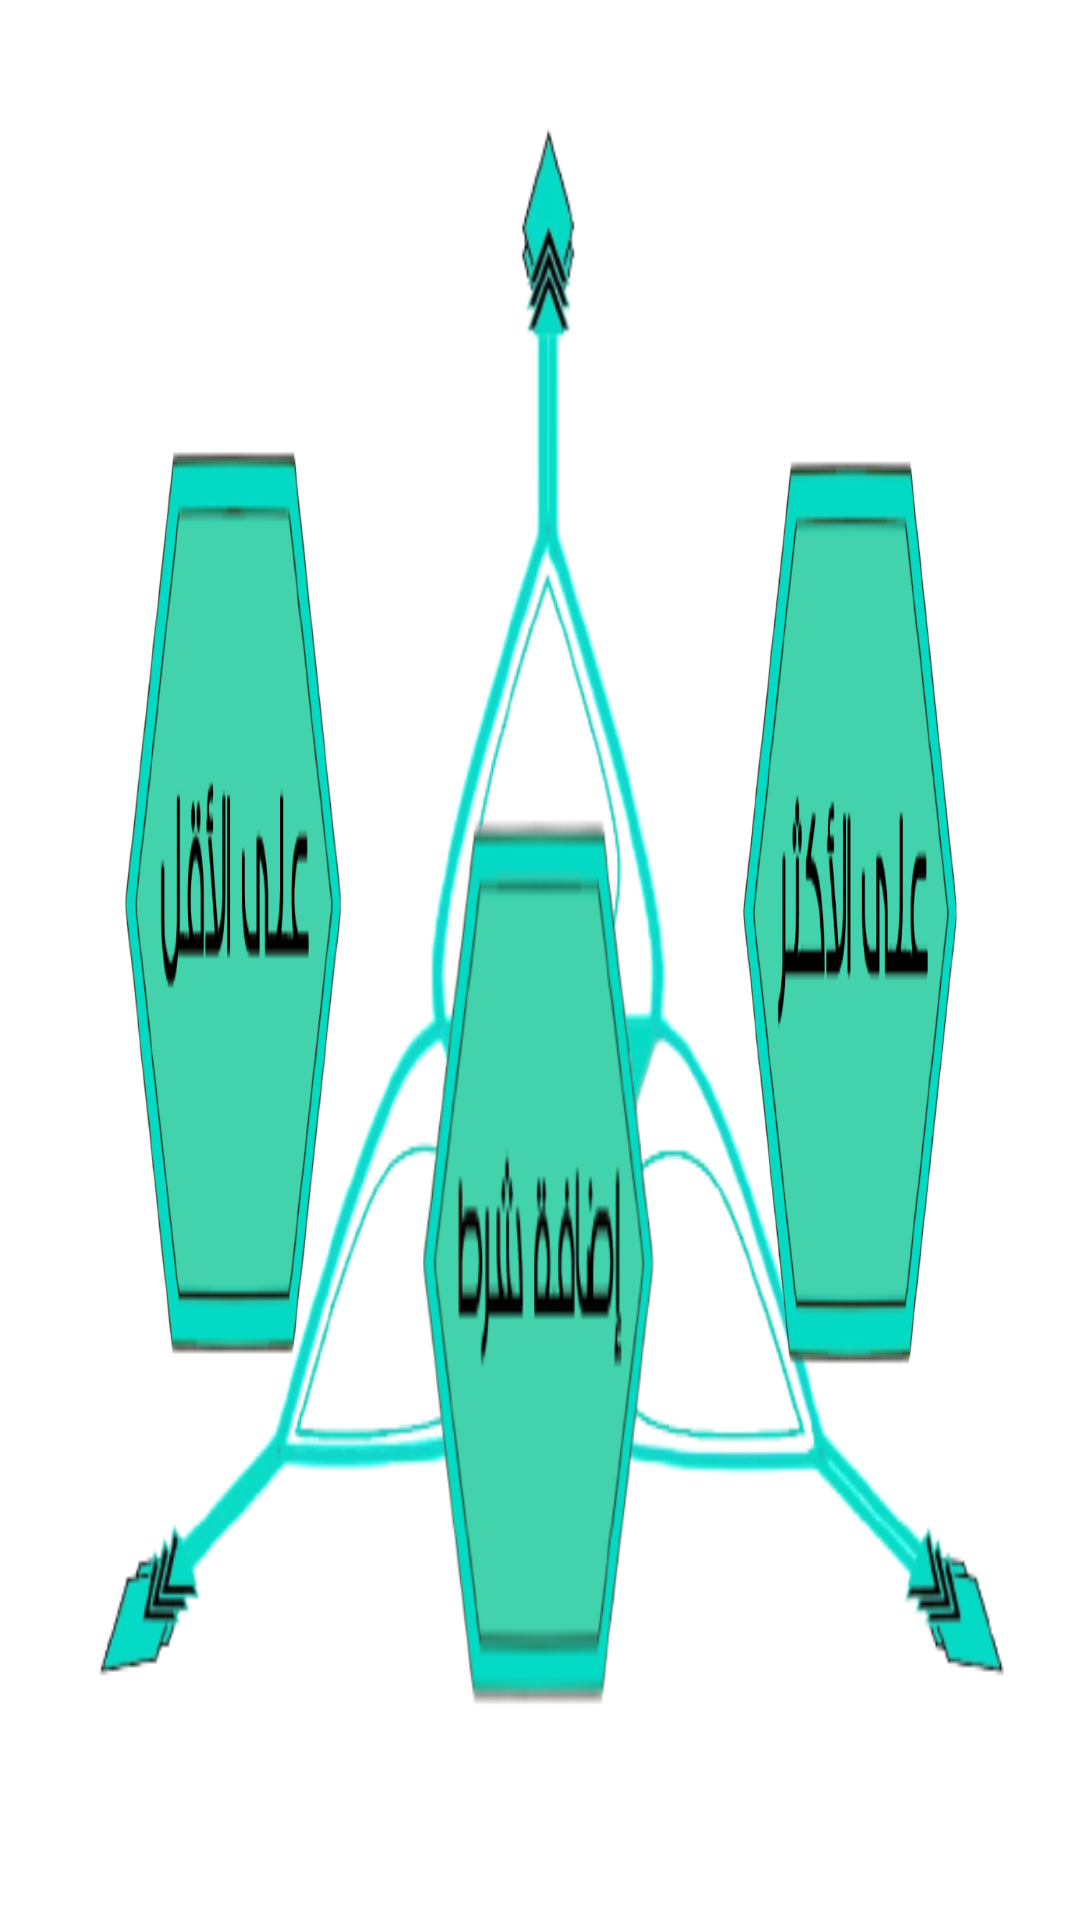

This screen was rendered from an Android layout file. Write that file and the resources it references.
<!-- AndroidManifest.xml: application theme Theme.Probabilis -->
<!-- res/layout/pop_up2.xml -->
<RelativeLayout xmlns:android="http://schemas.android.com/apk/res/android"
    xmlns:app="http://schemas.android.com/apk/res-auto"
    android:layout_width="350dp"
    android:layout_height="330dp"
    android:layout_gravity="center"
    android:layout_marginVertical="30dp"
    android:background="@drawable/background1"
    android:divider="@drawable/divider2"
    android:orientation="vertical"
    android:padding="5dp"
    android:showDividers="middle">


    <ImageButton
        android:id="@+id/max"
        android:layout_width="80dp"
        android:layout_height="60dp"
        android:layout_alignParentStart="true"
        android:layout_alignParentTop="true"
        android:layout_alignParentEnd="true"
        android:layout_alignParentBottom="true"
        android:layout_marginStart="237dp"
        android:layout_marginTop="113dp"
        android:layout_marginEnd="28dp"
        android:layout_marginBottom="152dp"
        android:background="@drawable/max"
        android:onClick="for_max" />

    <ImageButton
        android:id="@+id/min"
        android:layout_width="83dp"
        android:layout_height="59dp"
        android:layout_alignParentStart="true"
        android:layout_alignParentTop="true"
        android:layout_alignParentEnd="true"
        android:layout_alignParentBottom="true"
        android:layout_marginStart="28dp"
        android:layout_marginTop="113dp"
        android:layout_marginEnd="233dp"
        android:layout_marginBottom="153dp"
        android:background="@drawable/min"
        android:onClick="for_min" />

    <ImageButton
        android:id="@+id/special"
        android:layout_width="97dp"
        android:layout_height="64dp"
        android:layout_alignParentStart="true"
        android:layout_alignParentTop="true"
        android:layout_alignParentEnd="true"
        android:layout_alignParentBottom="true"
        android:layout_marginStart="123dp"
        android:layout_marginTop="228dp"
        android:layout_marginEnd="125dp"
        android:layout_marginBottom="33dp"
        android:background="@drawable/special" />
</RelativeLayout>
<!-- resources referenced by this layout -->
<resources>
  <!-- drawable background1: png bitmap (drawable, 63843 bytes) -->
  <!-- drawable divider2 (drawable) -->
  <?xml version="1.0" encoding="utf-8"?>
  <shape xmlns:android="http://schemas.android.com/apk/res/android">
      <size
          android:width="0dp"
          android:height="0dp"/>
  
  </shape>
  <!-- drawable max: png bitmap (drawable, 29635 bytes) -->
  <!-- drawable min: png bitmap (drawable, 27172 bytes) -->
  <!-- drawable special: png bitmap (drawable, 13937 bytes) -->
  <style name="Theme.Probabilis" parent="Theme.MaterialComponents.DayNight.DarkActionBar">
          
          <item name="colorPrimary">@color/teal_200</item>
          <item name="colorPrimaryVariant">@color/teal_700</item>
          <item name="colorOnPrimary">@color/white</item>
          
          <item name="colorSecondary">@color/purple_500</item>
          <item name="colorSecondaryVariant">@color/purple_700</item>
          <item name="colorOnSecondary">@color/white</item>
          
          <item name="android:statusBarColor" tools:targetApi="l">?attr/colorPrimaryVariant</item>
          
      </style>
  <color name="teal_200">#FF03DAC5</color>
  <color name="teal_700">#FF018786</color>
  <color name="white">#FFFFFFFF</color>
  <color name="purple_500">#FF6200EE</color>
  <color name="purple_700">#FF3700B3</color>
</resources>
